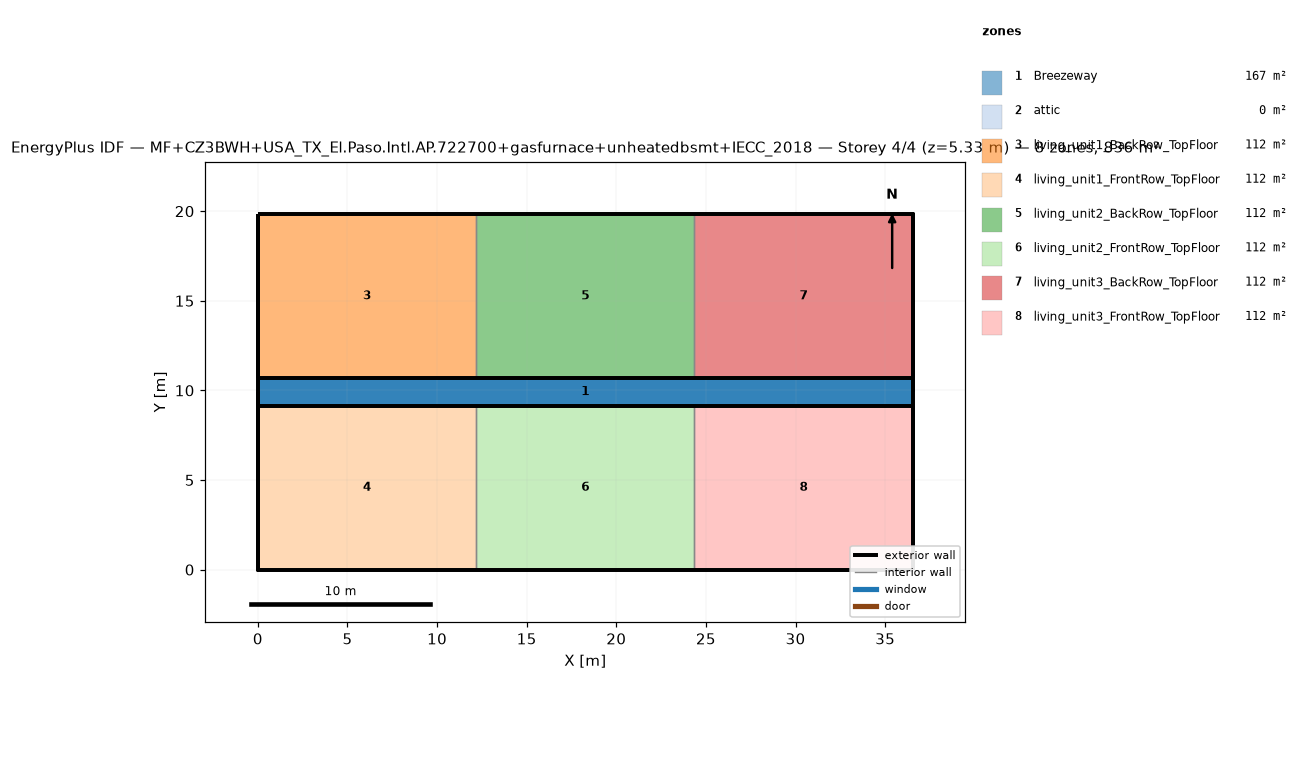
=== STOREY PLAN SPEC (per zone: floor XY polygon, exterior-wall plan segments, windows/doors) ===
zone 1: Breezeway  (167.0 m²)
  floor: (36.54, 9.16) (0.00, 9.16) (0.00, 10.68) (36.54, 10.68)
  floor: (36.54, 9.16) (0.00, 9.16) (0.00, 10.68) (36.54, 10.68)
  floor: (36.54, 9.16) (0.00, 9.16) (0.00, 10.68) (36.54, 10.68)
zone 2: attic  (0.0 m²)
  exterior wall: (36.54, 0.00) – (36.54, 19.84) – (36.54, 9.92)  [29.8 m]
  exterior wall: (0.00, 19.84) – (0.00, 0.00) – (0.00, 9.92)  [29.8 m]
zone 3: living_unit1_BackRow_TopFloor  (111.5 m²)
  floor: (12.18, 10.68) (0.00, 10.68) (0.00, 19.84) (12.18, 19.84)
  exterior wall: (12.18, 19.84) – (0.00, 19.84)  [12.2 m]
  exterior wall: (0.00, 19.84) – (0.00, 10.68)  [9.2 m]
  exterior wall: (0.00, 10.68) – (12.18, 10.68)  [12.2 m]
  interior walls: 1
zone 4: living_unit1_FrontRow_TopFloor  (111.5 m²)
  floor: (12.18, 0.00) (0.00, 0.00) (0.00, 9.16) (12.18, 9.16)
  exterior wall: (0.00, 0.00) – (12.18, 0.00)  [12.2 m]
  exterior wall: (0.00, 9.16) – (0.00, 0.00)  [9.2 m]
  exterior wall: (12.18, 9.16) – (0.00, 9.16)  [12.2 m]
  interior walls: 1
zone 5: living_unit2_BackRow_TopFloor  (111.5 m²)
  floor: (24.36, 10.68) (12.18, 10.68) (12.18, 19.84) (24.36, 19.84)
  exterior wall: (12.18, 10.68) – (24.36, 10.68)  [12.2 m]
  exterior wall: (24.36, 19.84) – (12.18, 19.84)  [12.2 m]
  interior walls: 2
zone 6: living_unit2_FrontRow_TopFloor  (111.5 m²)
  floor: (24.36, 0.00) (12.18, 0.00) (12.18, 9.16) (24.36, 9.16)
  exterior wall: (12.18, 0.00) – (24.36, 0.00)  [12.2 m]
  exterior wall: (24.36, 9.16) – (12.18, 9.16)  [12.2 m]
  interior walls: 2
zone 7: living_unit3_BackRow_TopFloor  (111.5 m²)
  floor: (36.54, 10.68) (24.36, 10.68) (24.36, 19.84) (36.54, 19.84)
  exterior wall: (36.54, 10.68) – (36.54, 19.84)  [9.2 m]
  exterior wall: (36.54, 19.84) – (24.36, 19.84)  [12.2 m]
  exterior wall: (24.36, 10.68) – (36.54, 10.68)  [12.2 m]
  interior walls: 1
zone 8: living_unit3_FrontRow_TopFloor  (111.5 m²)
  floor: (36.54, 0.00) (24.36, 0.00) (24.36, 9.16) (36.54, 9.16)
  exterior wall: (24.36, 0.00) – (36.54, 0.00)  [12.2 m]
  exterior wall: (36.54, 0.00) – (36.54, 9.16)  [9.2 m]
  exterior wall: (36.54, 9.16) – (24.36, 9.16)  [12.2 m]
  interior walls: 1

=== DERIVED (storey summary) ===
Building: MF+CZ3BWH+USA_TX_El.Paso.Intl.AP.722700+gasfurnace+unheatedbsmt+IECC_2018
Storey: 4 of 4  (floor level z = 5.33 m)
Storey gross floor area: 836.2 m²
Zones on this storey: 8
  - Breezeway: floor 167.0 m²
  - attic: floor 0.0 m²; exterior wall 59.5 m (81.9 m²); WWR 0.0%
  - living_unit1_BackRow_TopFloor: floor 111.5 m²; exterior wall 33.5 m (86.9 m²); WWR 0.0%
  - living_unit1_FrontRow_TopFloor: floor 111.5 m²; exterior wall 33.5 m (86.9 m²); WWR 0.0%
  - living_unit2_BackRow_TopFloor: floor 111.5 m²; exterior wall 24.4 m (63.1 m²); WWR 0.0%
  - living_unit2_FrontRow_TopFloor: floor 111.5 m²; exterior wall 24.4 m (63.1 m²); WWR 0.0%
  - living_unit3_BackRow_TopFloor: floor 111.5 m²; exterior wall 33.5 m (86.9 m²); WWR 0.0%
  - living_unit3_FrontRow_TopFloor: floor 111.5 m²; exterior wall 33.5 m (86.9 m²); WWR 0.0%
Zone adjacency (shared interzone walls):
  - living_unit1_BackRow_TopFloor ↔ living_unit2_BackRow_TopFloor
  - living_unit1_FrontRow_TopFloor ↔ living_unit2_FrontRow_TopFloor
  - living_unit2_BackRow_TopFloor ↔ living_unit3_BackRow_TopFloor
  - living_unit2_FrontRow_TopFloor ↔ living_unit3_FrontRow_TopFloor